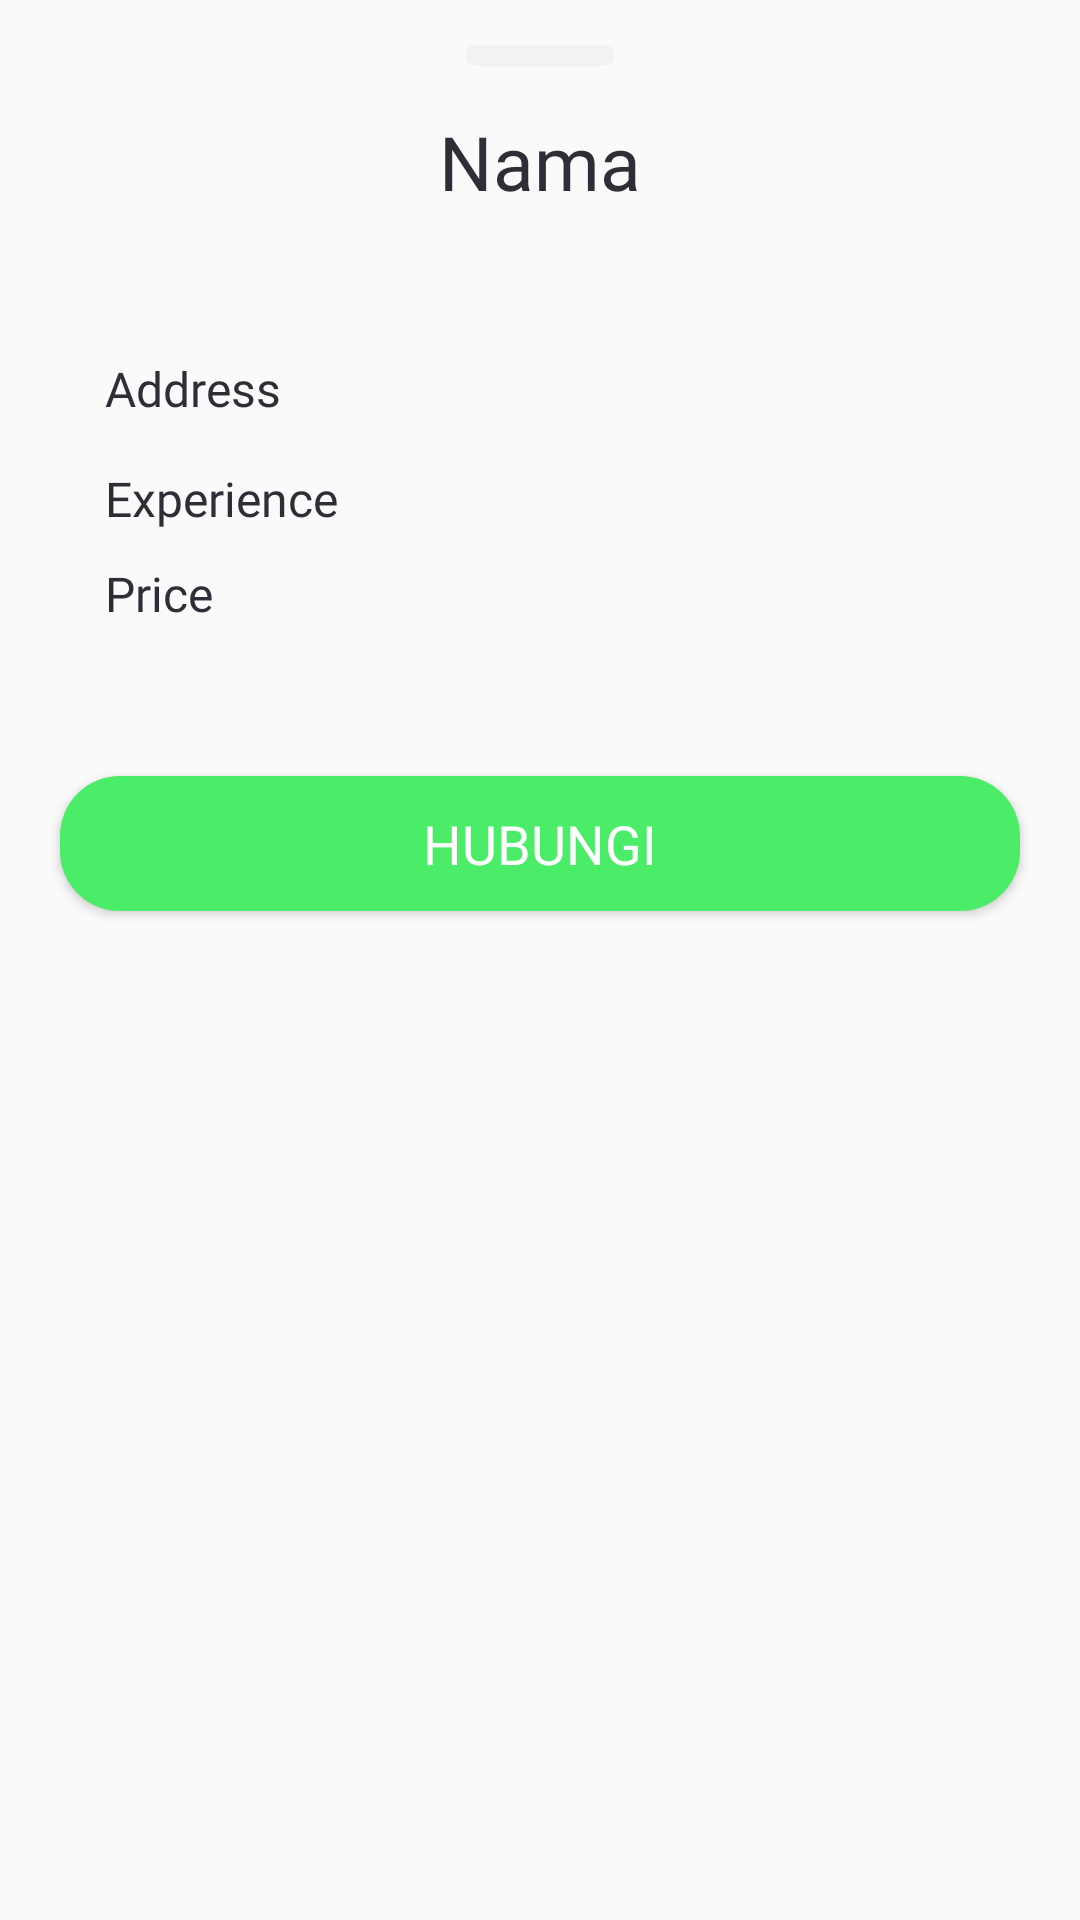

Reconstruct the res/layout file that produces this screen, plus the resources it refers to.
<!-- AndroidManifest.xml: application theme Theme.FitDesgin -->
<!-- res/layout/bottomsheet_fragment.xml -->
<?xml version="1.0" encoding="utf-8"?>

<androidx.appcompat.widget.LinearLayoutCompat xmlns:android="http://schemas.android.com/apk/res/android"
    android:layout_width="match_parent"
    android:layout_height="match_parent"
    xmlns:app="http://schemas.android.com/apk/res-auto">

    <FrameLayout
        android:layout_width="match_parent"
        android:layout_height="wrap_content">

        <LinearLayout
            android:layout_width="match_parent"
            android:layout_height="match_parent"
            android:orientation="vertical">

            <ImageView
                android:layout_marginTop="15dp"
                android:layout_marginBottom="10dp"
                android:layout_width="50dp"
                android:layout_height="7dp"
                android:layout_gravity="center_horizontal"
                android:src="@drawable/btn_grey"/>

            <TextView
                android:paddingTop="5dp"
                android:layout_width="match_parent"
                android:layout_height="wrap_content"
                android:text="Nama"
                android:fontFamily="@font/nunito_bold"
                android:textColor="@color/grey"
                android:textAlignment="center"
                android:id="@+id/nama_lengkap"
                android:textSize="25sp"/>

            <com.google.android.material.divider.MaterialDivider
                android:layout_width="match_parent"
                android:layout_height="3dp"
                android:layout_marginVertical="15dp"
                app:dividerColor="@color/light_grey"/>

            <TextView
                android:id="@+id/address"
                android:layout_width="match_parent"
                android:layout_height="wrap_content"
                android:text="Address"
                android:textColor="@color/grey"
                android:paddingTop="15dp"
                android:paddingHorizontal="35dp"
                android:fontFamily="@font/nunito_medium"
                android:textSize="16sp"/>


            <TextView
                android:id="@+id/experience"
                android:layout_width="match_parent"
                android:layout_height="wrap_content"
                android:text="Experience"
                android:paddingTop="15dp"
                android:paddingHorizontal="35dp"
                android:textColor="@color/grey"
                android:textSize="16sp"
                android:fontFamily="@font/nunito_medium"/>

            <TextView
                android:id="@+id/price"
                android:layout_width="match_parent"
                android:layout_height="wrap_content"
                android:text="Price"
                android:paddingTop="10dp"
                android:paddingHorizontal="35dp"
                android:textSize="16sp"
                android:fontFamily="@font/nunito_medium"
                android:textColor="@color/grey"/>

            <Button
                android:id="@+id/phoneNumber"
                android:layout_width="match_parent"
                android:layout_height="45dp"
                android:text="Hubungi"
                android:textSize="18sp"
                android:layout_marginHorizontal="20dp"
                android:layout_marginTop="50dp"
                android:layout_marginBottom="50dp"
                android:textColor="@color/white"
                android:fontFamily="@font/nunito_medium"
                android:background="@drawable/btn_green"
                android:layout_gravity="center"/>

        </LinearLayout>

    </FrameLayout>

</androidx.appcompat.widget.LinearLayoutCompat>
<!-- resources referenced by this layout -->
<resources>
  <color name="grey">#2D2E36</color>
  <color name="light_grey">#f9f9f9</color>
  <color name="white">#FFFFFFFF</color>
  <!-- drawable btn_green (drawable) -->
  <?xml version="1.0" encoding="utf-8"?>
  
  <shape xmlns:android="http://schemas.android.com/apk/res/android">
      <solid android:color="#4bed68"/>
      <corners android:radius="20dp"/>
  </shape>
  <!-- drawable btn_grey (drawable) -->
  <?xml version="1.0" encoding="utf-8"?>
  
  <shape xmlns:android="http://schemas.android.com/apk/res/android">
      <solid android:color="#f2f2f2"/>
      <corners android:radius="10dp"/>
  </shape>
  <style name="Theme.FitDesgin" parent="Theme.AppCompat.DayNight.NoActionBar">
          
          <item name="colorPrimary">@color/pink</item>
          <item name="colorPrimaryVariant">@color/pink</item>
          <item name="colorOnPrimary">@color/white</item>
          
          <item name="colorSecondary">@color/teal_200</item>
          <item name="colorSecondaryVariant">@color/teal_700</item>
          <item name="colorOnSecondary">@color/black</item>
          
          <item name="android:statusBarColor" tools:targetApi="l">?attr/colorPrimary</item>
          
      </style>
  <color name="pink">#DA18A3</color>
  <color name="teal_200">#2bb741</color>
  <color name="teal_700">#FF018786</color>
  <color name="black">#FF000000</color>
</resources>
